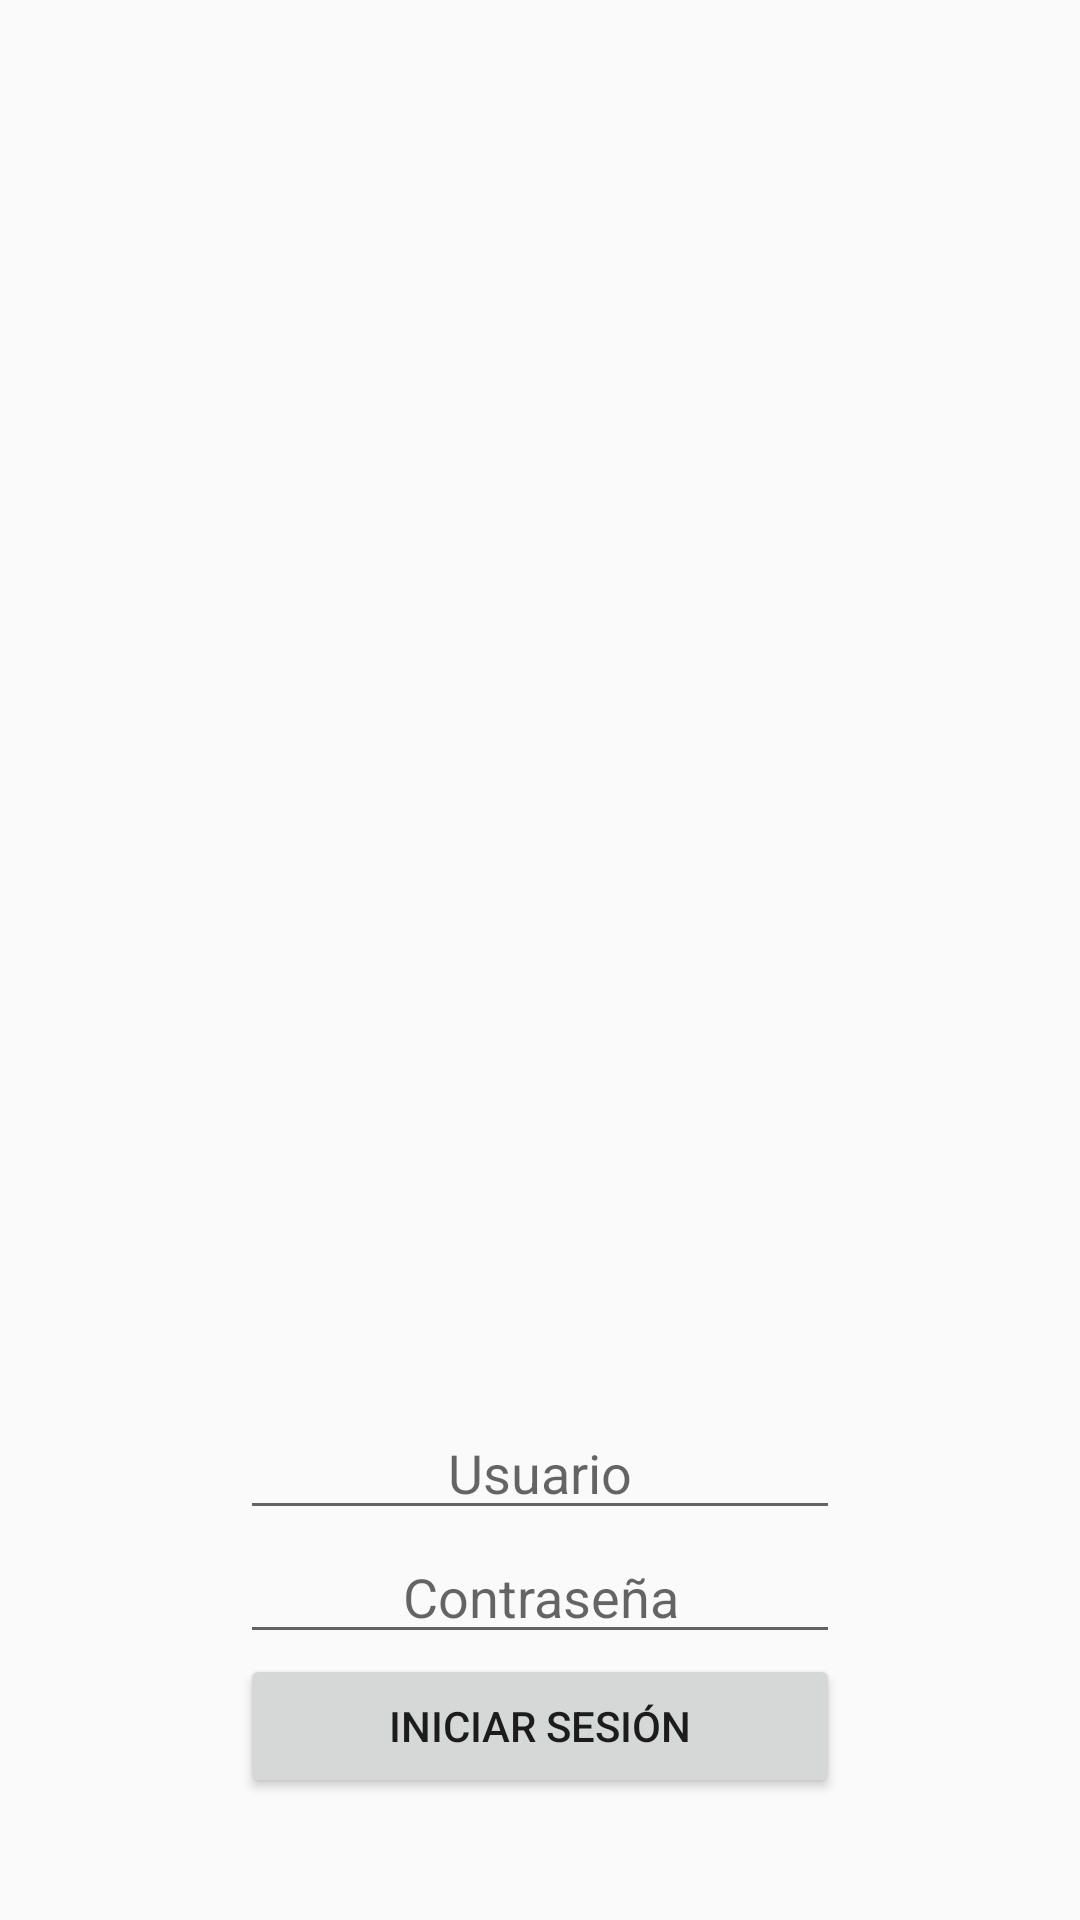

This screen was rendered from an Android layout file. Write that file and the resources it references.
<!-- AndroidManifest.xml: application theme AppTheme -->
<!-- res/layout/activity_login.xml -->
<?xml version="1.0" encoding="utf-8"?>
<LinearLayout xmlns:android="http://schemas.android.com/apk/res/android"
    android:layout_width="match_parent"
    android:layout_height="match_parent"
    android:orientation="vertical"
    android:gravity="center"
    android:padding="16dp">

    <ImageView
        android:layout_width="wrap_content"
        android:layout_height="348dp"
        android:contentDescription="Logo"
        android:gravity="top"
        android:src="@drawable/subsify_round_logo" />

    <Space
        android:layout_width="match_parent"
        android:layout_height="80dp" />
    <EditText
        android:id="@+id/etUsername"
        android:layout_width="200dp"
        android:layout_height="wrap_content"
        android:hint="Usuario"
        android:gravity="center"/>

    <EditText
        android:id="@+id/etPassword"
        android:layout_width="200dp"
        android:layout_height="wrap_content"
        android:hint="Contraseña"
        android:inputType="textPassword"
        android:gravity="center"/>

    <Button
        android:id="@+id/btnLogin"
        android:layout_width="200dp"
        android:layout_height="wrap_content"
        android:text="Iniciar Sesión"/>
</LinearLayout>
<!-- resources referenced by this layout -->
<resources>
  <style name="AppTheme" parent="Theme.AppCompat.Light.DarkActionBar">
          <item name="colorPrimary">@color/colorPrimary</item>
          <item name="colorAccent">@color/colorAccent</item>
      </style>
  <color name="colorPrimary">#065471</color>
  <color name="colorAccent">#b9d7e4</color>
</resources>
